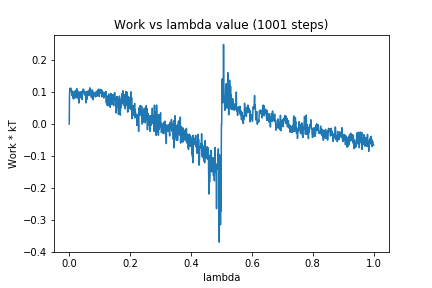

Values plotted in this chart, from the file beside it:
0, 0.0
1, 0.09288
2, 0.1085
3, 0.1118
4, 0.1062
5, 0.1122
6, 0.1053
7, 0.1
8, 0.1054
9, 0.08981
10, 0.1012
11, 0.09655
12, 0.08296
13, 0.09438
14, 0.07834
15, 0.1013
16, 0.1001
17, 0.09217
18, 0.08113
19, 0.1032
20, 0.09132
21, 0.1051
22, 0.08318
23, 0.09668
24, 0.08281
25, 0.1105
26, 0.09462
27, 0.1026
28, 0.08577
29, 0.102
30, 0.07795
31, 0.09092
32, 0.0657
33, 0.0887
34, 0.08133
35, 0.1006
36, 0.08258
37, 0.09476
38, 0.09236
39, 0.1002
40, 0.1014
41, 0.09739
42, 0.07694
43, 0.1006
44, 0.09878
45, 0.1088
46, 0.1036
47, 0.1086
48, 0.1014
49, 0.09999
50, 0.0914
51, 0.1018
52, 0.1004
53, 0.09047
54, 0.09105
55, 0.06632
56, 0.09481
57, 0.09031
58, 0.1015
59, 0.0779
60, 0.1001
... 940 more rows
